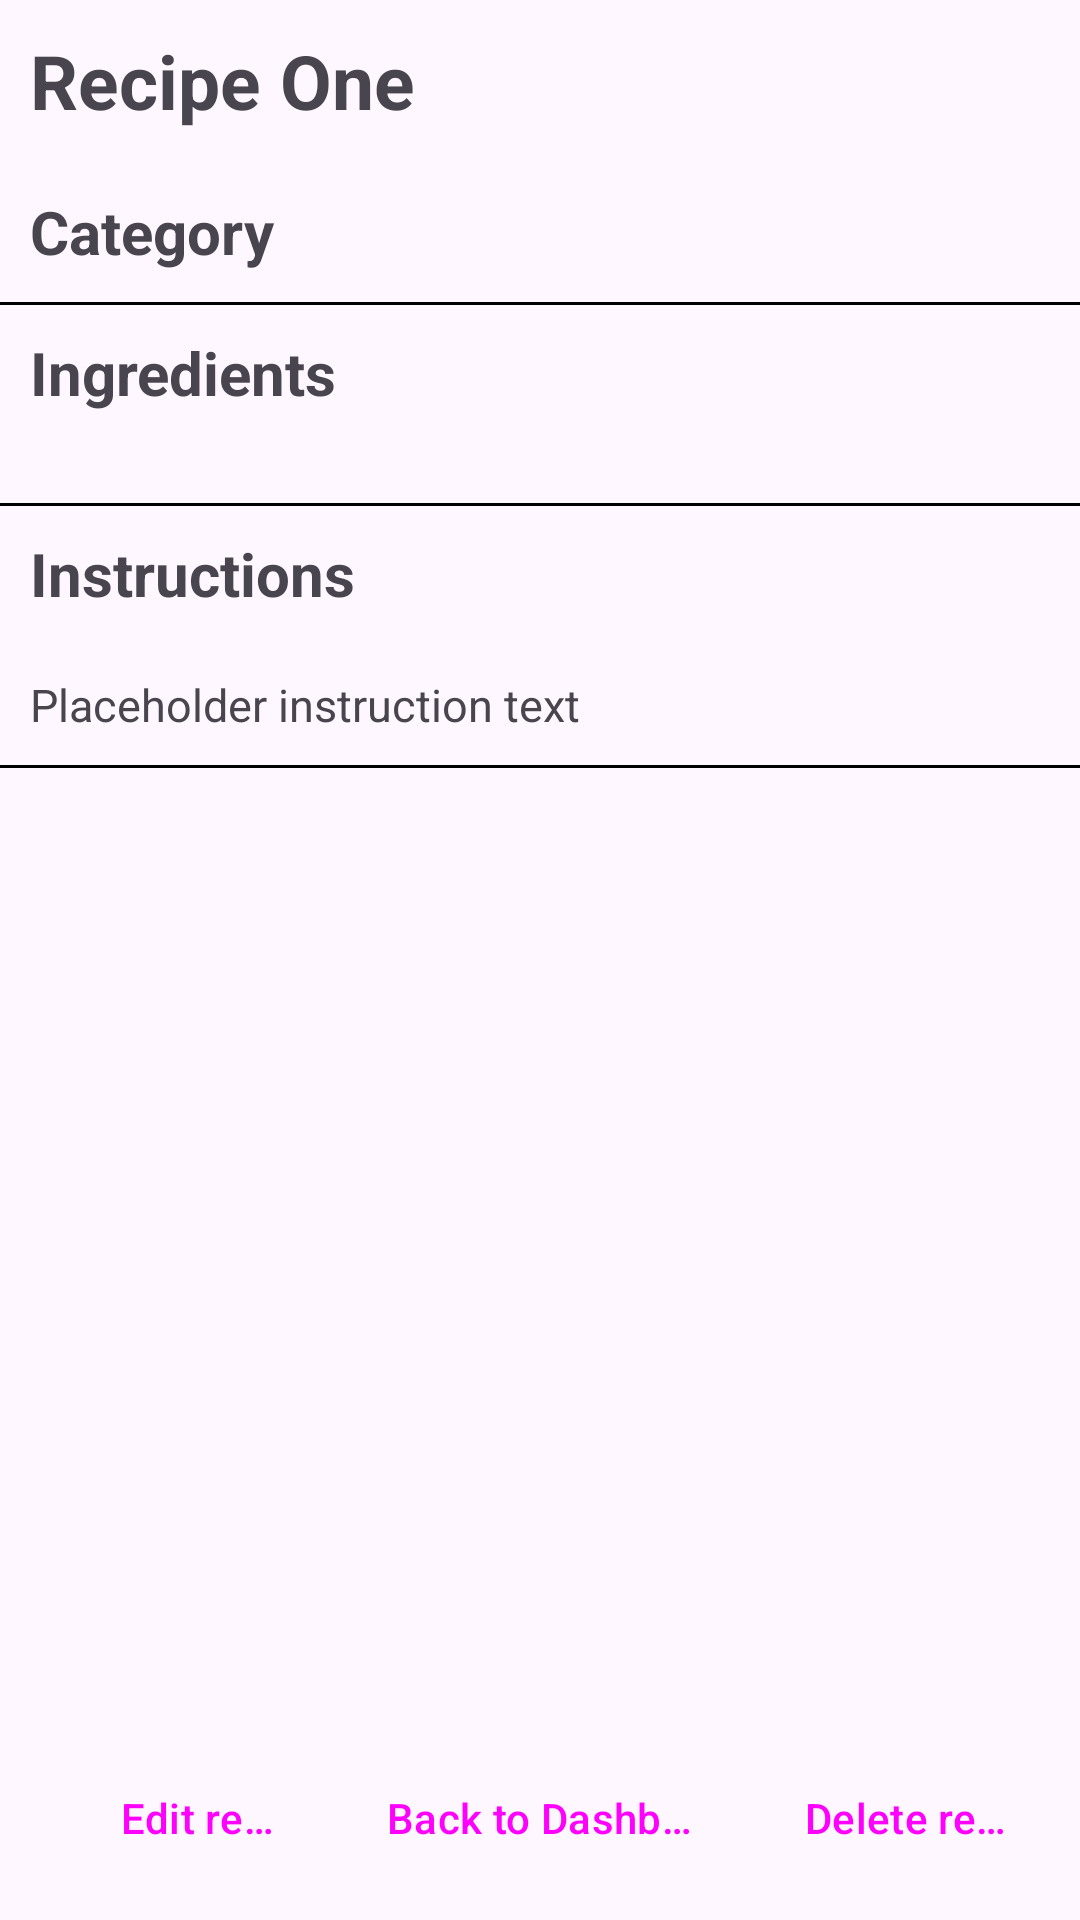

Produce the Android XML layout that renders to this screen, including the resource entries it uses.
<!-- AndroidManifest.xml: application theme Theme.Coursework_MindaugasGailiunas -->
<!-- res/layout/recipe_view.xml -->
<?xml version="1.0" encoding="utf-8"?>
<androidx.constraintlayout.widget.ConstraintLayout xmlns:android="http://schemas.android.com/apk/res/android"
    android:layout_width="match_parent"
    android:layout_height="match_parent"
    xmlns:app="http://schemas.android.com/apk/res-auto">

    
    <TextView
        android:layout_width="match_parent"
        android:layout_height="wrap_content"
        android:id="@+id/recipeTitle"
        android:text="Recipe One"
        android:textStyle="bold"
        android:textSize="25sp"
        android:padding="10dp"
        app:layout_constraintStart_toStartOf="parent"
        app:layout_constraintEnd_toEndOf="parent"
        app:layout_constraintTop_toTopOf="parent"
        />

    
    <TextView
        android:layout_width="match_parent"
        android:layout_height="wrap_content"
        android:id="@+id/recipeCategoryTitle"
        android:text="Category"
        android:textStyle="bold"
        android:textSize="20sp"
        android:padding="10dp"
        app:layout_constraintTop_toBottomOf="@+id/recipeTitle"
        app:layout_constraintStart_toStartOf="parent"
        app:layout_constraintEnd_toEndOf="parent"
        />

    
    <View
        android:layout_width="match_parent"
        android:layout_height="1dp"
        android:background="@color/black"
        app:layout_constraintTop_toBottomOf="@+id/recipeCategoryTitle"
        />

    
    <LinearLayout
        android:layout_width="match_parent"
        android:layout_height="wrap_content"
        android:orientation="vertical"
        android:id="@+id/ingredientContainer"
        app:layout_constraintTop_toBottomOf="@+id/recipeCategoryTitle"
        app:layout_constraintBottom_toTopOf="@+id/instructionContainer"
        app:layout_constraintStart_toStartOf="parent"
        app:layout_constraintEnd_toEndOf="parent">

        
        <TextView
            android:layout_width="match_parent"
            android:layout_height="wrap_content"
            android:id="@+id/recipeIngredientTitle"
            android:text="@string/ingredients_label"
            android:textStyle="bold"
            android:textSize="20sp"
            android:padding="10dp"
            />

        
        <androidx.recyclerview.widget.RecyclerView
            android:layout_width="match_parent"
            android:layout_height="wrap_content"
            android:id="@+id/ingredientListRV"
            android:padding="10dp"
            />

    </LinearLayout>

    
    <View
        android:layout_width="match_parent"
        android:layout_height="1dp"
        android:background="@color/black"
        app:layout_constraintTop_toBottomOf="@+id/ingredientContainer"
        />

    
    <LinearLayout
        android:layout_width="match_parent"
        android:layout_height="wrap_content"
        android:orientation="vertical"
        android:id="@+id/instructionContainer"
        app:layout_constraintTop_toBottomOf="@+id/ingredientContainer"
        app:layout_constraintStart_toStartOf="parent"
        app:layout_constraintEnd_toEndOf="parent">

        
        <TextView
            android:layout_width="match_parent"
            android:layout_height="wrap_content"
            android:id="@+id/recipeInstructionTitle"
            android:text="@string/instructions_label"
            android:textStyle="bold"
            android:textSize="20sp"
            android:padding="10dp"
            />

        
        <TextView
            android:layout_width="match_parent"
            android:layout_height="wrap_content"
            android:id="@+id/recipeInstructionText"
            android:text="Placeholder instruction text"
            android:textSize="15sp"
            android:padding="10dp"
            />

    </LinearLayout>

    
    <View
        android:layout_width="match_parent"
        android:layout_height="1dp"
        android:background="@color/black"
        app:layout_constraintTop_toBottomOf="@+id/instructionContainer"
        />

    
    <LinearLayout
        android:layout_width="match_parent"
        android:layout_height="wrap_content"
        android:id="@+id/recipeButtonContainer"
        app:layout_constraintBottom_toBottomOf="parent"
        app:layout_constraintStart_toStartOf="parent"
        app:layout_constraintEnd_toEndOf="parent"
        android:orientation="horizontal"
        style="?android:attr/buttonBarButtonStyle"
        android:padding="10dp">

        
        <Button
            android:layout_width="wrap_content"
            android:layout_height="wrap_content"
            android:layout_weight="1"
            android:id="@+id/recipeEditButton"
            android:text="@string/edit_recipe_btn"
            style="?android:attr/buttonBarButtonStyle"
            />

        
        <Button
            android:layout_width="wrap_content"
            android:layout_height="wrap_content"
            android:layout_weight="1"
            android:id="@+id/recipeBackButton"
            android:text="@string/back_btn"
            style="?android:attr/buttonBarButtonStyle"
            />

        
        <Button
            android:layout_width="wrap_content"
            android:layout_height="wrap_content"
            android:layout_weight="1"
            android:id="@+id/recipeDeleteButton"
            android:text="@string/delete_recipe_btn"
            style="?android:attr/buttonBarButtonStyle"
            />
    </LinearLayout>

</androidx.constraintlayout.widget.ConstraintLayout>
<!-- resources referenced by this layout -->
<resources>
  <string name="back_btn">Back to Dashboard</string>
  <string name="delete_recipe_btn">Delete recipe</string>
  <string name="edit_recipe_btn">Edit recipe</string>
  <string name="ingredients_label">Ingredients</string>
  <string name="instructions_label">Instructions</string>
  <style name="Theme.Coursework_MindaugasGailiunas" parent="Base.Theme.Coursework_MindaugasGailiunas" />
  <style name="Base.Theme.Coursework_MindaugasGailiunas" parent="Theme.Material3.DayNight.NoActionBar">
          
          
      </style>
  <!-- not gathered from this repository: default colours our renderer supplied (Android Studio template values) -->
  <color name="black">#FF000000</color>
</resources>
